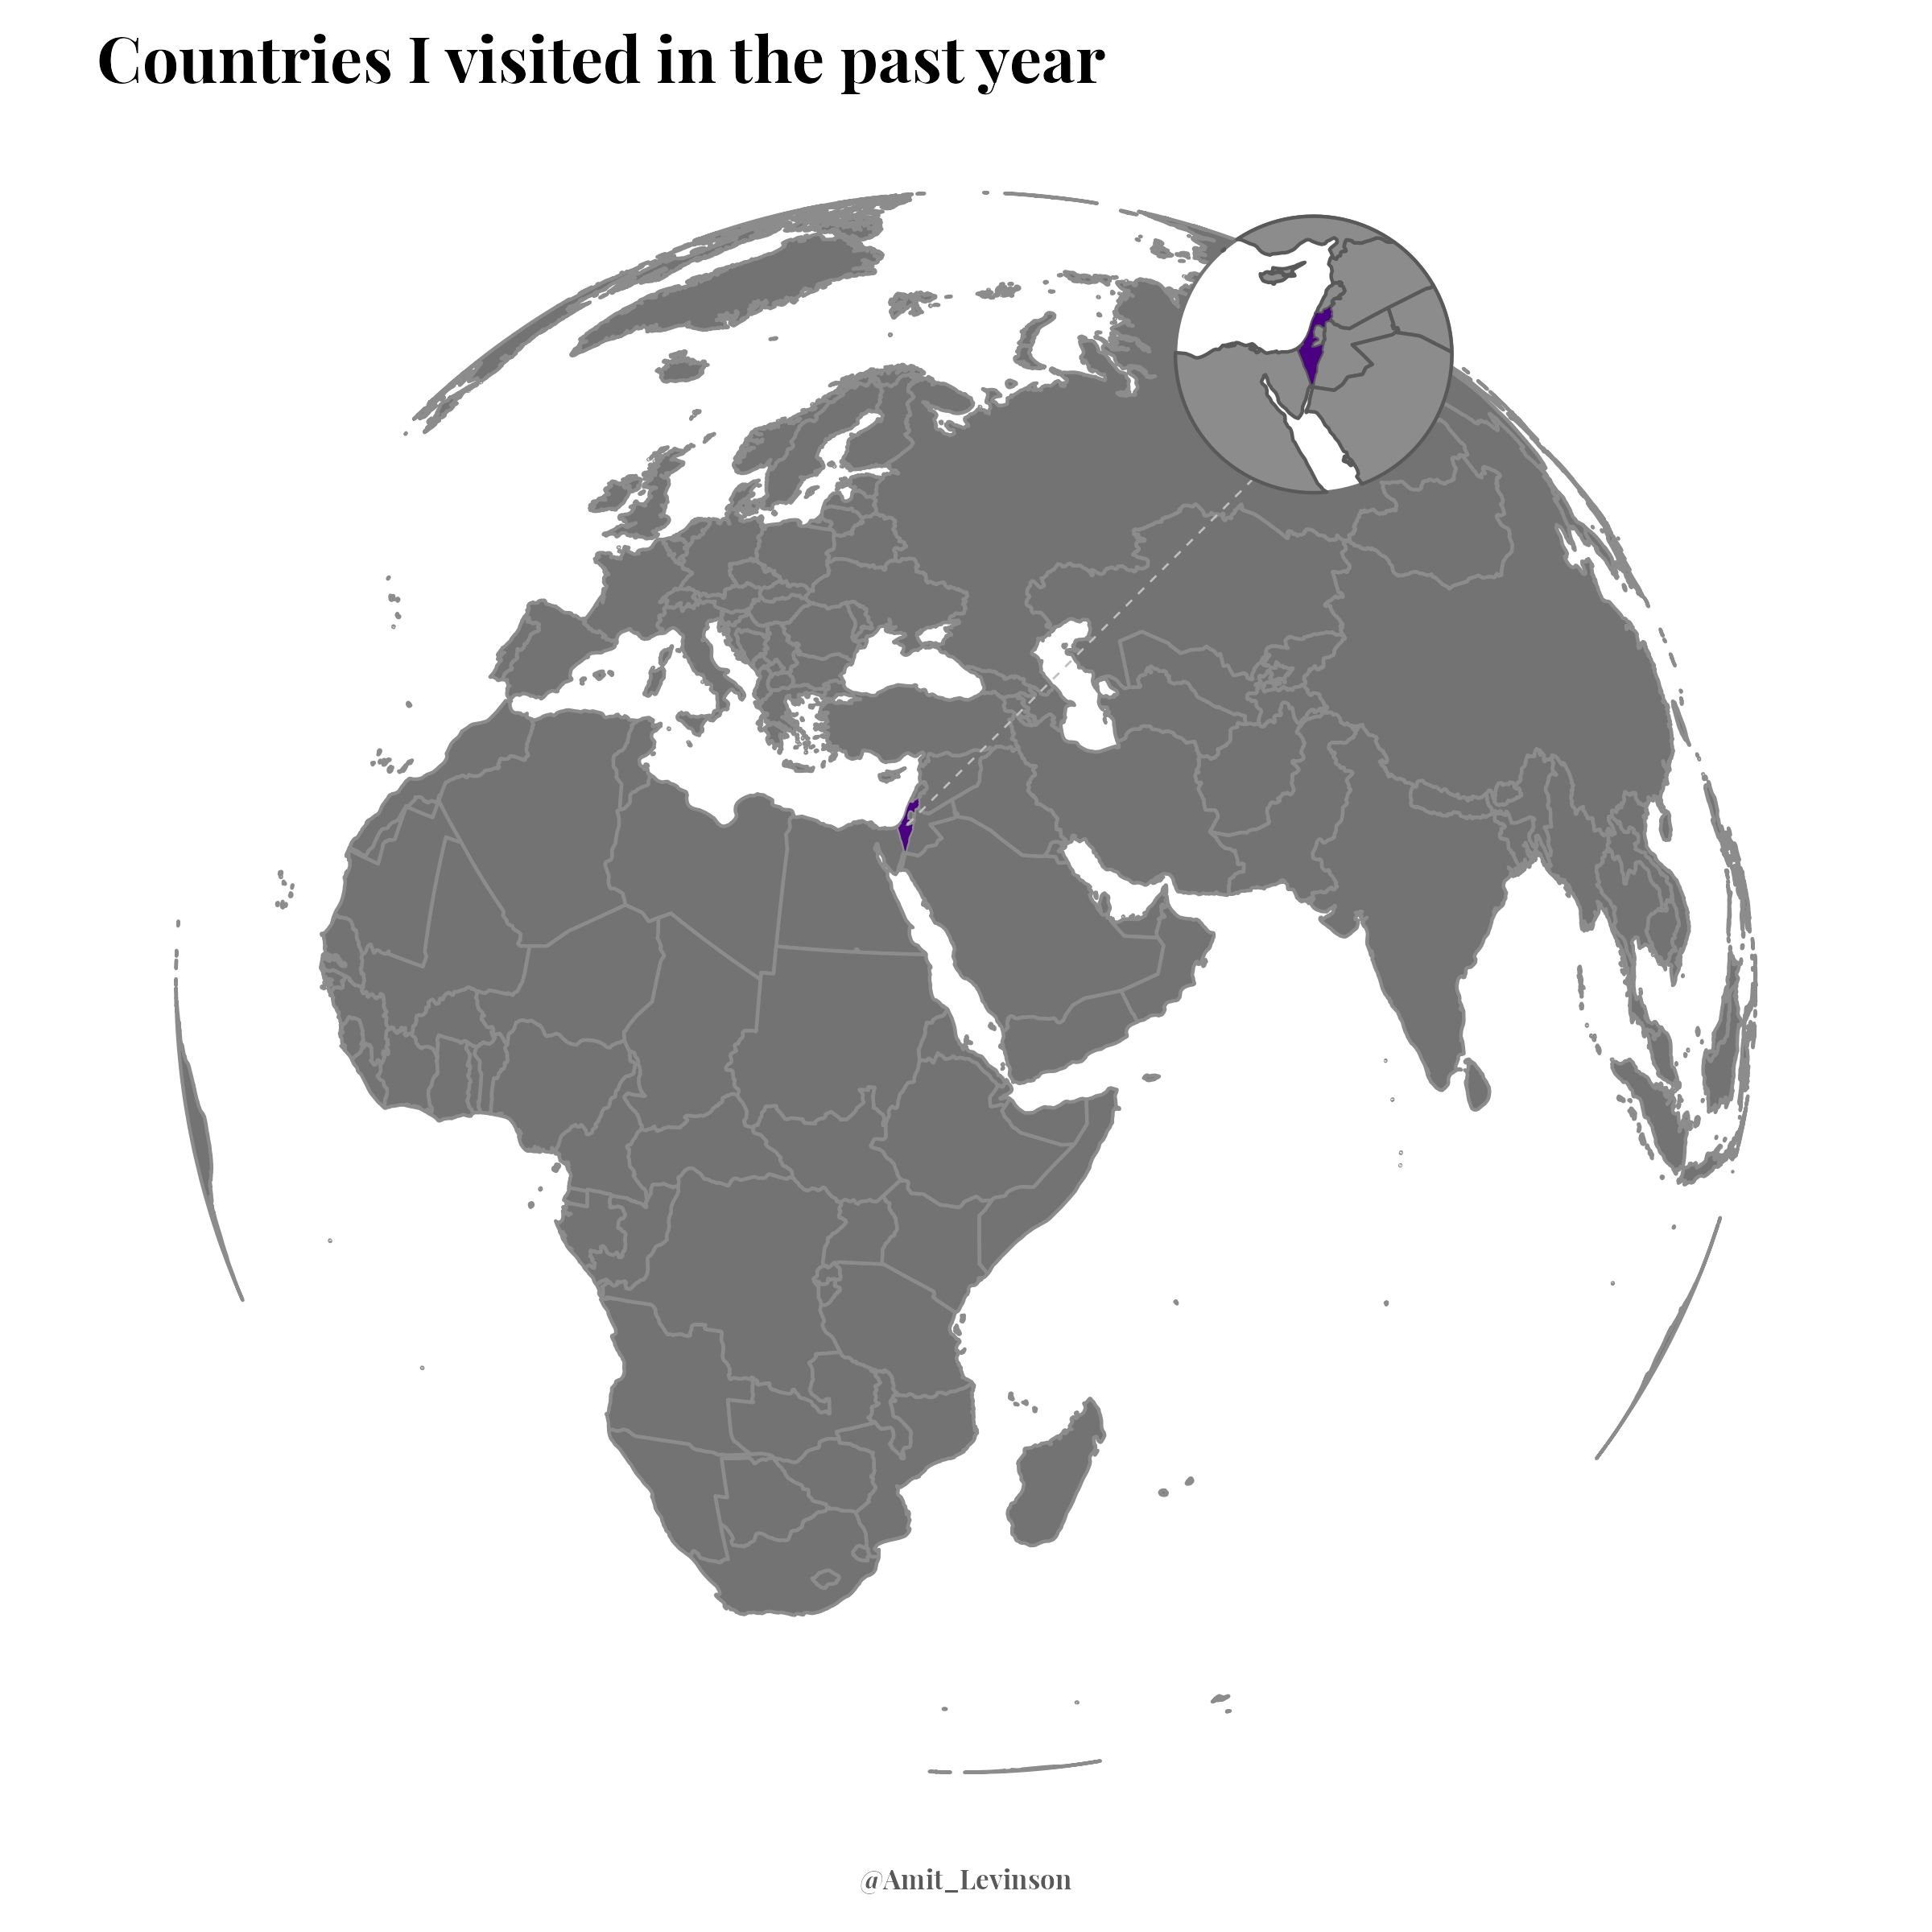

This figure's R source:

## Code credited to gist from below and the d6berlin R package!
## Also thanks to Georgis for pointing it out @geokaramanis

library(sf)
library(rnaturalearth)
library(ggplot2)
library(dplyr)
library(patchwork)

# Process -----------------------------------------------------------------

## code to preserve orthpgraphic view from this gist:
## https://gist.github.com/fzenoni/ef23faf6d1ada5e4a91c9ef23b0ba2c1
## via this issue: https://github.com/r-spatial/sf/issues/1050


  ## Load country data
  mini_world <- rnaturalearth::ne_countries(scale = "medium", returnclass = "sf") 
  
  
  ## Define the orthographic projection ........................................
  lat <- 20
  lon <- 40
  
  ortho <- paste0('+proj=ortho +lat_0=', lat, ' +lon_0=', lon,
                  ' +x_0=0 +y_0=0 +a=6371000 +b=6371000 +units=m +no_defs')
  
  ## Define the polygon to split what lies within and without your projection ..
  circle <-
    suppressMessages(
      sf::st_point(x = c(0, 0)) %>%
        sf::st_buffer(dist = 6371000) %>%
        sf::st_sfc(crs = ortho)
    )
  ## Project this polygon in lat-lon ...........................................
  circle_longlat <-
    circle %>%
    sf::st_transform(crs = 4326)
  
  ## You must decompose it into a string with ordered longitudes
  ## Then complete the polygon definition to cover the hemisphere ..............
  if(lat != 0) {
    circle_longlat <- sf::st_boundary(circle_longlat)
    
    circle_coords <- sf::st_coordinates(circle_longlat)[, c(1,2)]
    circle_coords <- circle_coords[order(circle_coords[, 1]),]
    circle_coords <- circle_coords[!duplicated(circle_coords),]
    
    ## Rebuild line ............................................................
    circle_longlat <-
      sf::st_linestring(circle_coords) %>%
      sf::st_sfc(crs = 4326)
    
    if(lat > 0) {
      rectangle <- list(rbind(circle_coords,
                              c(X = 180, circle_coords[nrow(circle_coords), 'Y']),
                              c(X = 180, Y = 90),
                              c(X = -180, Y = 90),
                              c(X = -180, circle_coords[1, 'Y']),
                              circle_coords[1, c('X','Y')])) %>%
        sf::st_polygon() %>%
        sf::st_sfc(crs = 4326)
    } else {
      rectangle <- list(rbind(circle_coords,
                              c(X = 180, circle_coords[nrow(circle_coords), 'Y']),
                              c(X = 180, Y = -90),
                              c(X = -180, Y = -90),
                              c(X = -180, circle_coords[1, 'Y']),
                              circle_coords[1, c('X','Y')])) %>%
        sf::st_polygon() %>%
        sf::st_sfc(crs = 4326)
    }
    
    circle_longlat <- suppressMessages(sf::st_union(
      sf::st_make_valid(circle_longlat),
      sf::st_make_valid(rectangle))
    )
  }
  
  ## A small negative buffer is necessary to avoid polygons still disappearing
  ## in a few pathological cases ...............................................
  ## Comment Cédric: Doesn't work with -.09 anymore, returns empty object.
  ##                 But works also without the buffer, so using 0 here to
  ##                 return the same type of object.
  visible <- suppressMessages(suppressWarnings(
    sf::st_intersection(sf::st_make_valid(mini_world),
                        sf::st_buffer(circle_longlat, 0)) %>%
      sf::st_transform(crs = ortho)
  ))
  
  ## Get reason why polygons are broken ........................................
  broken_reason <- sf::st_is_valid(visible, reason = TRUE)
  
  ## First fix NA's by decomposing them ........................................
  na_visible <- visible[is.na(broken_reason),]
  visible <- visible[!is.na(broken_reason),]
  
  ## Open and close polygons ...................................................
  na_visible <- sf::st_cast(na_visible, 'MULTILINESTRING') %>%
    sf::st_cast('LINESTRING', do_split=TRUE)
  na_visible <- na_visible %>%
    dplyr::mutate(npts = mapview::npts(geometry, by_feature = TRUE))
  
  ## Exclude polygons with less than 4 points ..................................
  na_visible <- na_visible %>%
    dplyr::filter(npts >= 4) %>%
    dplyr::select(-npts) %>%
    sf::st_cast('POLYGON')
  
  ## Fix other broken polygons .................................................
  broken <- which(!sf::st_is_valid(visible))
  for(land in broken) {
    result = suppressWarnings(tryCatch({
      visible[land,] <-
        sf::st_make_valid(visible[land,]) %>%
        sf::st_collection_extract()
    }, error = function(e) {
      visible[land,] <<- sf::st_buffer(visible[land,], 0)
    }))
  }
  
  ## Bind together the two tables ..............................................
  visible <- suppressMessages(rbind(visible, na_visible))
  


# ## Inset line -----------------------------------------------------------


israel_center <- filter(visible, name_long  == "Israel") %>% 
  st_centroid() %>%
  st_geometry() %>% 
  st_coordinates()
  
line_loc <- rbind(israel_center, israel_center + c(4e6, 4e6))

inset_line <- st_sfc(st_linestring(line_loc), crs = ortho)


# # Create globe as ggplot ....................................................
p_globe <-  ggplot2::ggplot()+
    ggplot2::geom_sf(data = circle, fill = "white") +
    ggplot2::geom_sf(data = circle,  alpha = .5) +
    ggplot2::geom_sf(data = sf::st_collection_extract(visible),
                     fill = "gray45", color = NA) +
    ggplot2::geom_sf(data = filter(visible, name_long  == "Israel"), fill = "#4B0082", color = NA) +
    ggplot2::geom_sf(data = circle, color = "grey60", fill = NA, size = .5) +
    geom_sf(data = inset_line, color = "gray75", size = 0.3, linetype = "dashed")+
    ggplot2::coord_sf(crs = ortho) +
    # labs(
    #   title = "Countries I visited in the past two years"
    # ) +
    ggplot2::theme_void() +
    ggplot2::theme(
      panel.grid.major = element_blank()
      )



# Inset Israel ------------------------------------------------------------

circle <- st_point(x = c(35, 31)) %>%
  st_buffer(dist = 7) %>%
  st_sfc(crs = ortho)

israel_zoomed <- st_intersection(circle, st_set_crs(mini_world, ortho))

p_small <- ggplot() +
  geom_sf(data = circle, color = "gray45",fill = "white")+
  geom_sf(data = israel_zoomed, fill = "gray55")+
  # Highlight Israel
  geom_sf(data = israel_zoomed[5], fill = "#4B0082", color = NA)+
  coord_sf(xlim = c(27,43), ylim = c(22, 38))+
  theme_void()+
  theme(
    plot.background = element_rect(fill = "transparent", color = NA)
  )


p_globe + inset_element(p_small, left = 0.6, bottom = 0.7, right = 0.8, top = 1)+
  plot_annotation(
    title = "Countries I visited in the past year",
    caption = "@Amit_Levinson",
    theme = theme(
      title = element_text(size = 18, family = "Playfair Display", face = "bold", hjust = 0),
      plot.caption = element_text(size = 8, family = "Playfair Display", color = "gray35", hjust = 0.5),
      plot.margin = margin(4,0,4,0,"mm")
    ))
  
ggsave("2021/13_natural-earrth/visited.png", width = 7, height = 8)
